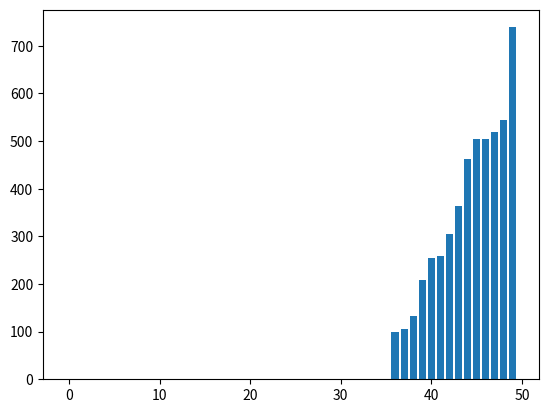

This chart was generated by the following Python code:
import random
import matplotlib.pyplot as plt

random.seed()

people = [100 for i in range(50)]

for beshkan in range(100000):
    for person1 in range(len(people)):
        person2 = random.randint(0, 49)
        while people[person2] == 0:
            person2 = random.randint(0, 49)
        if people[person1] != 0:
            people[person1] = people[person1] - 1
            people[person2] = people[person2] + 1
people.sort()
plt.bar(range(0, 50), people)
plt.show()